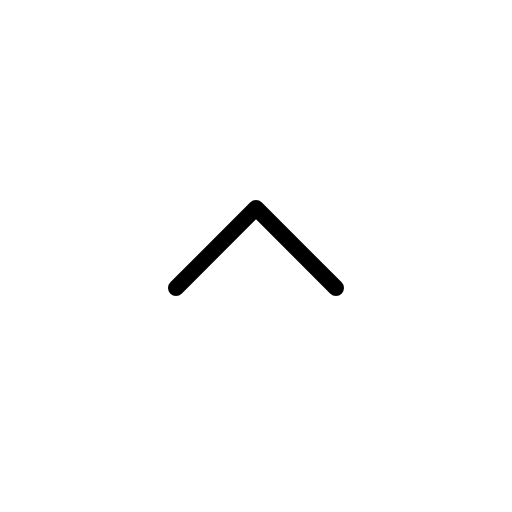
t = 0.00 s
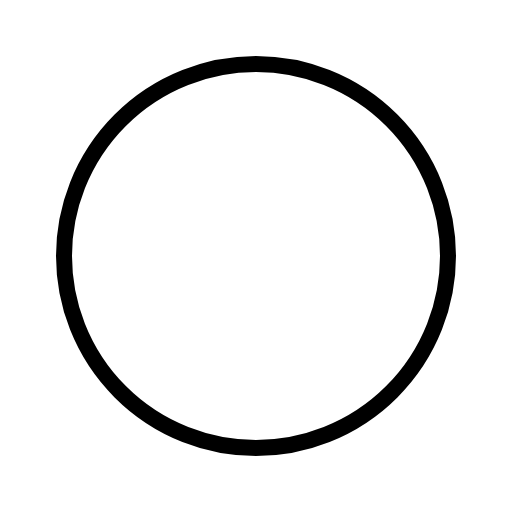
t = 0.30 s
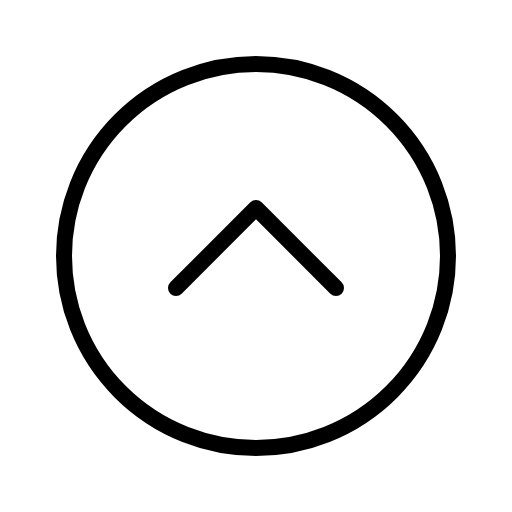
t = 0.68 s
t = 1.05 s: frame unchanged from t = 0.68 s, image omitted
t = 1.43 s: frame unchanged from t = 0.68 s, image omitted

The animated SVG that drew these frames (rendered in a browser with its animation timeline set to each time). Animation: 1 CSS @keyframes rule; one cycle of 1.80 s, repeats indefinitely.

<svg xmlns="http://www.w3.org/2000/svg" viewBox="0 0 256 256">
  <style>
    .draw-line {
      stroke-dasharray: 2000;
      stroke-dashoffset: 0;
    }
    svg:hover .draw-line {
      animation: phosphor-draw-in 1.5s ease-in-out infinite alternate;
    }
    @keyframes phosphor-draw-in {
      0%   { stroke-dashoffset: 2000; }
      100% { stroke-dashoffset: 0; }
    }
  </style><rect width="256" height="256" fill="none"/><circle cx="128" cy="128" r="96" fill="none" stroke="currentColor" stroke-linecap="round" stroke-linejoin="round" stroke-width="8" class="draw-line" pathLength="1" style="animation-delay: 0s"/><polyline points="88 144 128 104 168 144" fill="none" stroke="currentColor" stroke-linecap="round" stroke-linejoin="round" stroke-width="8" class="draw-line" pathLength="1" style="animation-delay: 0.3s"/></svg>
